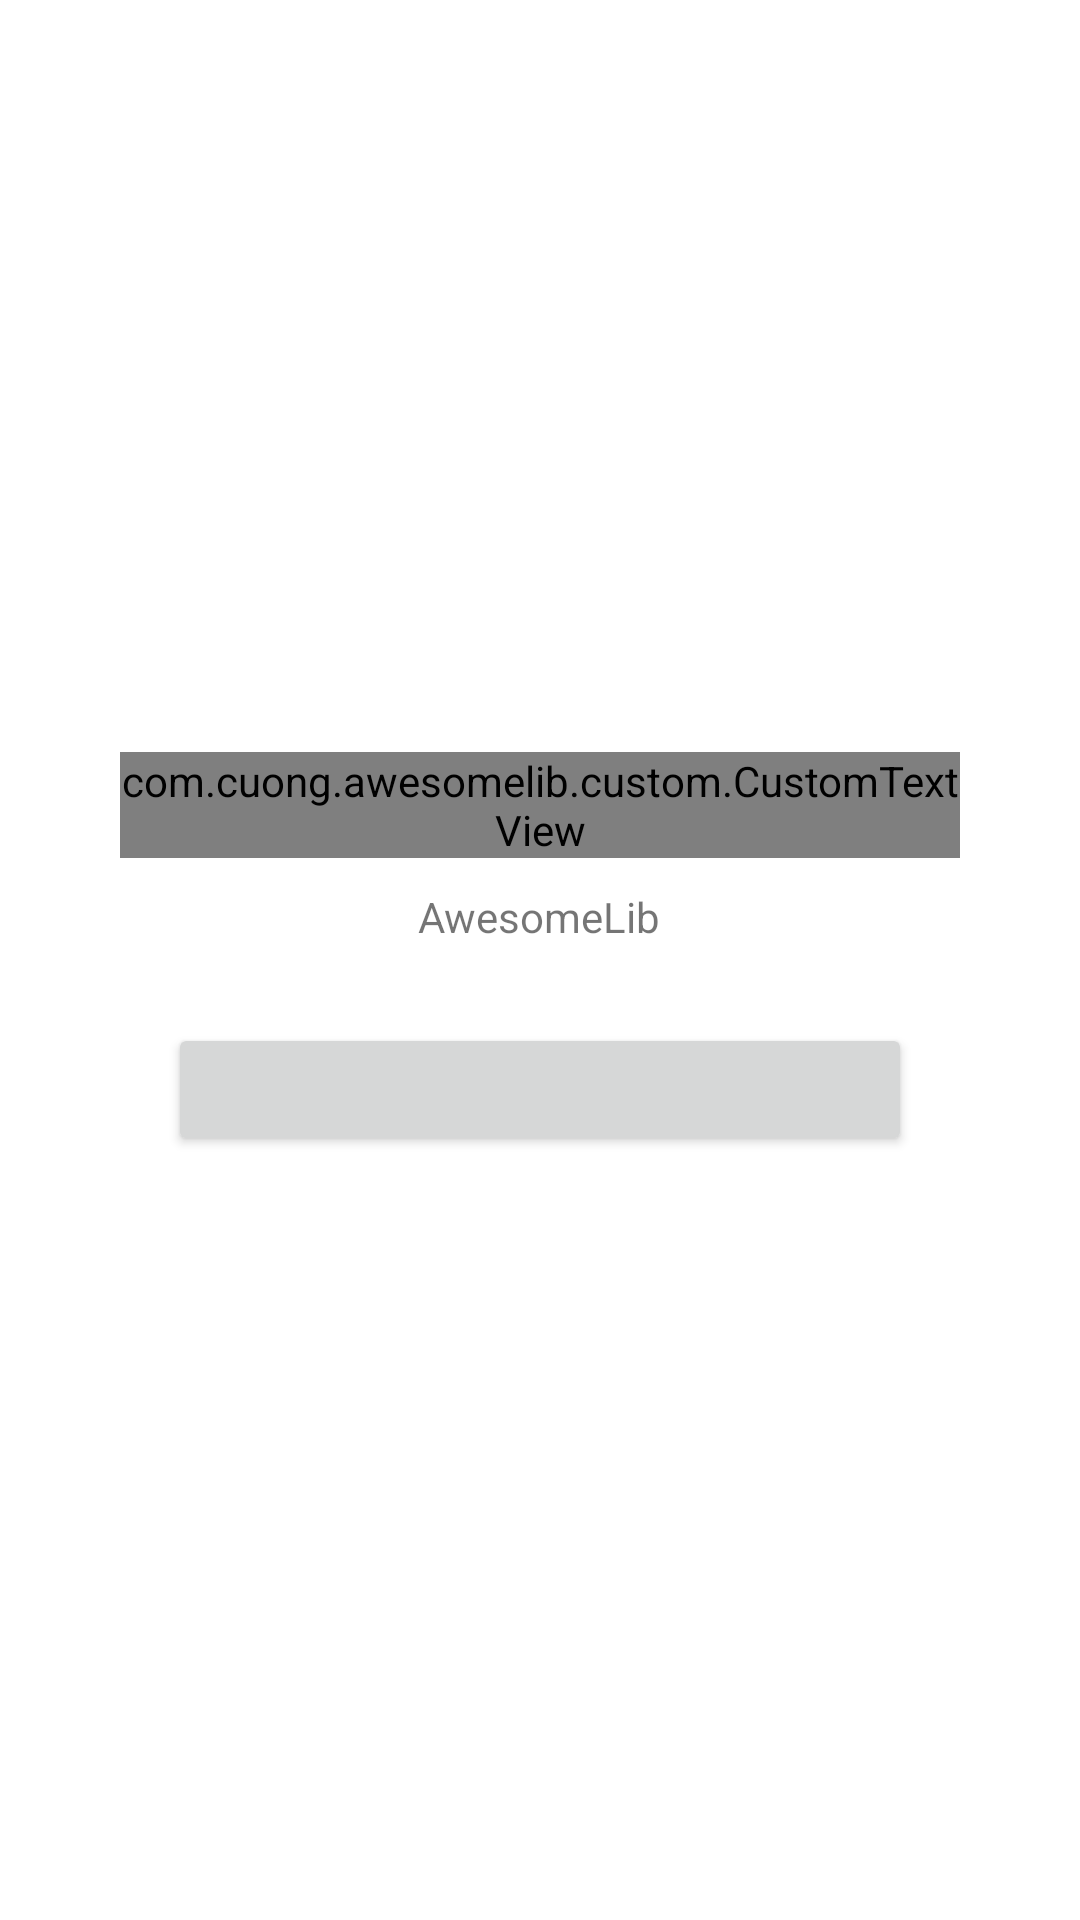

Layout XML and referenced resources for this Android screen:
<!-- AndroidManifest.xml: fallback theme Theme.MaterialComponents.DayNight.NoActionBar -->
<!-- res/layout/dialog_warning.xml -->
<?xml version="1.0" encoding="utf-8"?>
<RelativeLayout xmlns:android="http://schemas.android.com/apk/res/android"
    android:layout_width="match_parent"
    android:layout_height="wrap_content"
    xmlns:app="http://schemas.android.com/apk/res-auto"
    android:layout_marginEnd="10dp"
    android:layout_marginStart="10dp"
    android:orientation="vertical">

    <RelativeLayout
        android:id="@+id/dialog_body"
        android:layout_width="match_parent"
        android:layout_height="wrap_content"
        android:layout_centerHorizontal="true"
        android:layout_centerVertical="true"
        android:layout_marginTop="140dp"
        android:layout_marginLeft="40dp"
        android:layout_marginRight="40dp"
        android:background="@drawable/dialog_round">

        <com.cuong.awesomelib.custom.CustomTextView
            android:id="@+id/dialog_title"
            android:layout_marginTop="12dp"
            android:textSize="16sp"
            android:textColor="#333333"
            android:layout_width="wrap_content"
            android:layout_height="wrap_content"
            android:layout_alignParentTop="true"
            android:layout_centerHorizontal="true"
            android:text="@string/app_name"
            app:customStyle="bold"/>

        <TextView
            android:id="@+id/dialog_message"
            android:layout_width="wrap_content"
            android:layout_height="wrap_content"
            android:layout_below="@+id/dialog_title"
            android:layout_centerHorizontal="true"
            android:layout_marginBottom="10dp"
            android:layout_marginLeft="20dp"
            android:layout_marginStart="20dp"
            android:layout_marginTop="10dp"
            android:gravity="center"
            android:text="@string/app_name" />

        <Button
            android:id="@+id/btDialogOk"
            android:layout_below="@+id/dialog_message"
            style="?android:textAppearanceMedium"
            android:textColor="@color/white"
            android:layout_width="match_parent"
            android:layout_height="wrap_content"
            android:minHeight="40dp"
            android:layout_margin="16dp"
            android:textAllCaps="false"/>

    </RelativeLayout>

    <RelativeLayout
        android:layout_width="wrap_content"
        android:layout_height="wrap_content"
        android:layout_marginTop="35dp"
        android:visibility="gone"
        android:background="@drawable/circle_background"
        android:layout_alignParentTop="true"
        android:layout_centerHorizontal="true">

        <RelativeLayout
            android:id="@+id/colored_circle"
            style="@style/AlertDialog.AppCompat.CircleBackground"
            android:layout_width="wrap_content"
            android:layout_height="wrap_content"
            android:layout_centerHorizontal="true"
            android:layout_centerVertical="true">

            <ImageView
                android:id="@+id/dialog_icon"
                android:layout_width="30dp"
                android:layout_height="30dp"
                android:layout_centerHorizontal="true"
                android:layout_centerVertical="true"/>

        </RelativeLayout>

    </RelativeLayout>

</RelativeLayout>
<!-- resources referenced by this layout -->
<resources>
  <color name="white">#FFFFFF</color>
  <!-- drawable circle_background (drawable) -->
  <?xml version="1.0" encoding="utf-8"?>
  <shape
      xmlns:android="http://schemas.android.com/apk/res/android"
      android:shape="oval">
  
      <solid
          android:color="#CCCCCC"/>
  
      <size
          android:width="70dp"
          android:height="70dp"/>
  </shape>
  <string name="app_name">AwesomeLib</string>
  <style name="AlertDialog.AppCompat.CircleBackground">
          <item name="android:background">@drawable/dialog_circle</item>
      </style>
</resources>
